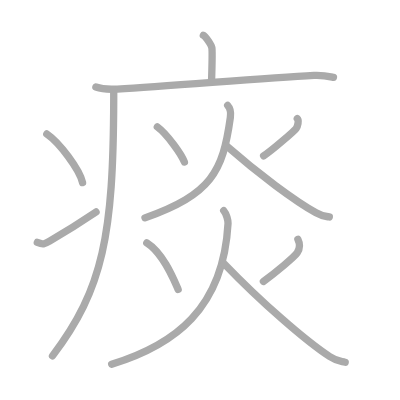
t = 0.00 s
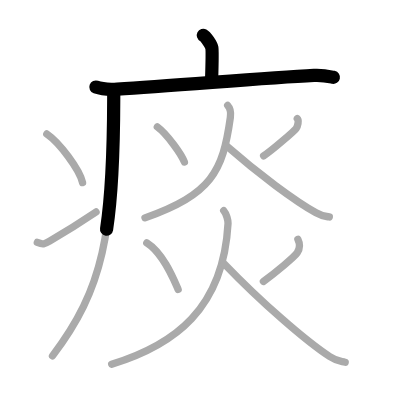
t = 2.50 s
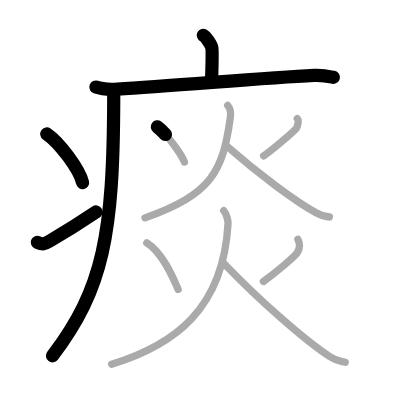
t = 5.25 s
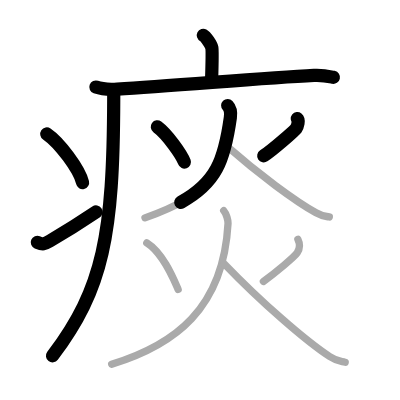
t = 7.75 s
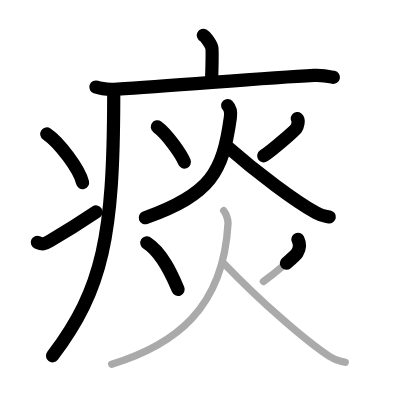
t = 10.50 s
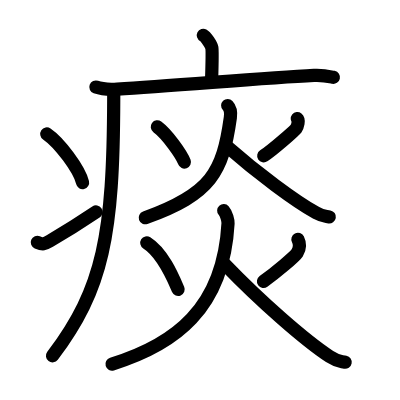
t = 13.00 s

The animated SVG that drew these frames (rendered in a browser with its animation timeline set to each time). Animation: 13 SMIL elements (animate=13); one cycle of 13.00 s.

<?xml version="1.0" standalone="no"?>
<!DOCTYPE svg PUBLIC "-//W3C//DTD SVG 1.1//EN"   "http://www.w3.org/Graphics/SVG/1.1/DTD/svg11.dtd">
<svg width="400px" height="400px"  version="1.1" xmlns="http://www.w3.org/2000/svg">
  <defs>
    <marker id="Triangle" viewBox="0 0 10 10" refX="0" refY="5" markerUnits="strokeWidth" markerWidth="3" style="stroke-opacity:0%;fill:#aaaaaa;" markerHeight="2" orient="auto">
      <path d="M 0 0 L 10 5 L 0 10 z" />
    </marker>
    
    <marker id="Arrow" viewBox="0 0 10 10" refX="5" refY="5" markerUnits="strokeWidth" markerWidth="1.8" style="stroke-opacity:0%;fill:#770000;" markerHeight="2" orient="auto">
      <path d="M 0 4 L 6 4 L 4 1 L 10 5 L 4 9 L 6 6 L 0 6 z" />
        <circle cx="5" cy="5" r="5" />
      </marker>
    
    <marker id="TriangleRed" viewBox="0 0 10 10" refX="0" refY="5" markerUnits="strokeWidth" markerWidth="3" style="stroke-opacity:0%;fill:#CC0000;" markerHeight="2" orient="auto">
      <path d="M 0 0 L 10 5 L 0 10 z" />
    </marker>
    
    <marker id="ArrowRed" viewBox="0 0 10 10" refX="5" refY="5" markerUnits="strokeWidth" markerWidth="1.8" style="stroke-opacity:0%;fill:#CC0000;" markerHeight="2" orient="auto">
      <path d="M 0 4 L 6 4 L 4 1 L 10 5 L 4 9 L 6 6 L 0 6 z" />
        <circle cx="5" cy="5" r="5" />
      </marker>
    
  </defs>
  
  <path style="fill:#ffffff; fill-opacity:100%; fill-rule:evenodd; stroke-width:0;" d="M 0 0 L 400px 0 L 400px 400px L 0 400px L 0 0" />

  <g transform="scale(3.6697247706422 3.6697247706422)">
<path style="fill:none; fill-opacity:0%; fill-rule:evenodd; stroke:#aaaaaa; stroke-opacity:100%; stroke-width: 1.5pt; stroke-linejoin:round; stroke-linecap:round;" d="M55.41 9.63c0.7 0.36 2.18 2.66 2.32 3.37c0.14 0.71 0.07 4.3-0.07 8.74"></path>
<path style="fill:none; fill-opacity:0%; fill-rule:evenodd; stroke:#aaaaaa; stroke-opacity:100%; stroke-width: 1.5pt; stroke-linejoin:round; stroke-linecap:round;" d="M26.13 23.73c1.52 0.54 4.3 0.63 5.82 0.54c15.8-0.91 39.55-3.02 53.61-3.73c2.53-0.13 4.05 0.26 5.31 0.53"></path>
<path style="fill:none; fill-opacity:0%; fill-rule:evenodd; stroke:#aaaaaa; stroke-opacity:100%; stroke-width: 1.5pt; stroke-linejoin:round; stroke-linecap:round;" d="M30.99 24.5c0 0.85 0 1.68 0 2.5c-0.11 36.84-2.8 51.66-16.68 69.97"></path>
<path style="fill:none; fill-opacity:0%; fill-rule:evenodd; stroke:#aaaaaa; stroke-opacity:100%; stroke-width: 1.5pt; stroke-linejoin:round; stroke-linecap:round;" d="M12.75 36.5c3.44 2.34 8.89 9.61 9.75 13.25"></path>
<path style="fill:none; fill-opacity:0%; fill-rule:evenodd; stroke:#aaaaaa; stroke-opacity:100%; stroke-width: 1.5pt; stroke-linejoin:round; stroke-linecap:round;" d="M10.17 66.05c1.52 0.65 2 0.46 3.34-0.33c5.42-3.19 8.56-5.22 12.66-7.97"></path>
<path style="fill:none; fill-opacity:0%; fill-rule:evenodd; stroke:#aaaaaa; stroke-opacity:100%; stroke-width: 1.5pt; stroke-linejoin:round; stroke-linecap:round;" d="M42.87 34.57c2.71 1.99 6.65 7.61 7.38 9.59"></path>
<path style="fill:none; fill-opacity:0%; fill-rule:evenodd; stroke:#aaaaaa; stroke-opacity:100%; stroke-width: 1.5pt; stroke-linejoin:round; stroke-linecap:round;" d="M81.01 32.33c0.51 0.41 0.13 2.07-0.33 2.7c-0.46 0.63-6.55 5.96-8.84 7.44"></path>
<path style="fill:none; fill-opacity:0%; fill-rule:evenodd; stroke:#aaaaaa; stroke-opacity:100%; stroke-width: 1.5pt; stroke-linejoin:round; stroke-linecap:round;" d="M62.04 28.75c0.96 1 0.8 2.79 0.73 3.3c-2.07 14.81-5.15 20.83-23.26 27.31"></path>
<path style="fill:none; fill-opacity:0%; fill-rule:evenodd; stroke:#aaaaaa; stroke-opacity:100%; stroke-width: 1.5pt; stroke-linejoin:round; stroke-linecap:round;" d="M61.76 39.81c8.49 7.47 18.78 15.07 24.37 18.18c1.76 0.98 2.17 0.87 3.61 1.12"></path>
<path style="fill:none; fill-opacity:0%; fill-rule:evenodd; stroke:#aaaaaa; stroke-opacity:100%; stroke-width: 1.5pt; stroke-linejoin:round; stroke-linecap:round;" d="M40 66.18c4.51 2.83 7.31 9.86 8.54 12.69"></path>
<path style="fill:none; fill-opacity:0%; fill-rule:evenodd; stroke:#aaaaaa; stroke-opacity:100%; stroke-width: 1.5pt; stroke-linejoin:round; stroke-linecap:round;" d="M81.18 65.21c0.59 1.19 0.48 2.64-0.19 3.68s-5.86 5.38-9.21 7.8"></path>
<path style="fill:none; fill-opacity:0%; fill-rule:evenodd; stroke:#aaaaaa; stroke-opacity:100%; stroke-width: 1.5pt; stroke-linejoin:round; stroke-linecap:round;" d="M60.96 57.4c0.75 0.83 1.22 2.76 1.18 3.46C60.87 84.23 47.5 94 30.43 99.25"></path>
<path style="fill:none; fill-opacity:0%; fill-rule:evenodd; stroke:#aaaaaa; stroke-opacity:100%; stroke-width: 1.5pt; stroke-linejoin:round; stroke-linecap:round;" d="M61.14 71.92c9.98 10.37 22.09 20.92 28.68 25.24c2.07 1.36 2.55 1.21 4.25 1.55"></path>

<path style="fill:none; fill-opacity:0%; fill-rule:evenodd; stroke:#000000; stroke-opacity:100%; stroke-width: 2.7pt; stroke-linejoin:round; stroke-linecap:round;" d="M55.41 9.63c0.7 0.36 2.18 2.66 2.32 3.37c0.14 0.71 0.07 4.3-0.07 8.74" pathLength="100" stroke-dashoffset="100" stroke-dasharray="100 105"><animate id="dashAnim1" attributeName="stroke-dashoffset" from="100" to="0" dur="1s" calcMode="linear" fill="freeze"/></path>
<path style="fill:none; fill-opacity:0%; fill-rule:evenodd; stroke:#000000; stroke-opacity:100%; stroke-width: 2.7pt; stroke-linejoin:round; stroke-linecap:round;" d="M26.13 23.73c1.52 0.54 4.3 0.63 5.82 0.54c15.8-0.91 39.55-3.02 53.61-3.73c2.53-0.13 4.05 0.26 5.31 0.53" pathLength="100" stroke-dashoffset="100" stroke-dasharray="100 105"><animate id="dashAnim2" attributeName="stroke-dashoffset" from="100" to="0" dur="1s" calcMode="linear" begin="dashAnim1.end" fill="freeze"/></path>
<path style="fill:none; fill-opacity:0%; fill-rule:evenodd; stroke:#000000; stroke-opacity:100%; stroke-width: 2.7pt; stroke-linejoin:round; stroke-linecap:round;" d="M30.99 24.5c0 0.85 0 1.68 0 2.5c-0.11 36.84-2.8 51.66-16.68 69.97" pathLength="100" stroke-dashoffset="100" stroke-dasharray="100 105"><animate id="dashAnim3" attributeName="stroke-dashoffset" from="100" to="0" dur="1s" calcMode="linear" begin="dashAnim2.end" fill="freeze"/></path>
<path style="fill:none; fill-opacity:0%; fill-rule:evenodd; stroke:#000000; stroke-opacity:100%; stroke-width: 2.7pt; stroke-linejoin:round; stroke-linecap:round;" d="M12.75 36.5c3.44 2.34 8.89 9.61 9.75 13.25" pathLength="100" stroke-dashoffset="100" stroke-dasharray="100 105"><animate id="dashAnim4" attributeName="stroke-dashoffset" from="100" to="0" dur="1s" calcMode="linear" begin="dashAnim3.end" fill="freeze"/></path>
<path style="fill:none; fill-opacity:0%; fill-rule:evenodd; stroke:#000000; stroke-opacity:100%; stroke-width: 2.7pt; stroke-linejoin:round; stroke-linecap:round;" d="M10.17 66.05c1.52 0.65 2 0.46 3.34-0.33c5.42-3.19 8.56-5.22 12.66-7.97" pathLength="100" stroke-dashoffset="100" stroke-dasharray="100 105"><animate id="dashAnim5" attributeName="stroke-dashoffset" from="100" to="0" dur="1s" calcMode="linear" begin="dashAnim4.end" fill="freeze"/></path>
<path style="fill:none; fill-opacity:0%; fill-rule:evenodd; stroke:#000000; stroke-opacity:100%; stroke-width: 2.7pt; stroke-linejoin:round; stroke-linecap:round;" d="M42.87 34.57c2.71 1.99 6.65 7.61 7.38 9.59" pathLength="100" stroke-dashoffset="100" stroke-dasharray="100 105"><animate id="dashAnim6" attributeName="stroke-dashoffset" from="100" to="0" dur="1s" calcMode="linear" begin="dashAnim5.end" fill="freeze"/></path>
<path style="fill:none; fill-opacity:0%; fill-rule:evenodd; stroke:#000000; stroke-opacity:100%; stroke-width: 2.7pt; stroke-linejoin:round; stroke-linecap:round;" d="M81.01 32.33c0.51 0.41 0.13 2.07-0.33 2.7c-0.46 0.63-6.55 5.96-8.84 7.44" pathLength="100" stroke-dashoffset="100" stroke-dasharray="100 105"><animate id="dashAnim7" attributeName="stroke-dashoffset" from="100" to="0" dur="1s" calcMode="linear" begin="dashAnim6.end" fill="freeze"/></path>
<path style="fill:none; fill-opacity:0%; fill-rule:evenodd; stroke:#000000; stroke-opacity:100%; stroke-width: 2.7pt; stroke-linejoin:round; stroke-linecap:round;" d="M62.04 28.75c0.96 1 0.8 2.79 0.73 3.3c-2.07 14.81-5.15 20.83-23.26 27.31" pathLength="100" stroke-dashoffset="100" stroke-dasharray="100 105"><animate id="dashAnim8" attributeName="stroke-dashoffset" from="100" to="0" dur="1s" calcMode="linear" begin="dashAnim7.end" fill="freeze"/></path>
<path style="fill:none; fill-opacity:0%; fill-rule:evenodd; stroke:#000000; stroke-opacity:100%; stroke-width: 2.7pt; stroke-linejoin:round; stroke-linecap:round;" d="M61.76 39.81c8.49 7.47 18.78 15.07 24.37 18.18c1.76 0.98 2.17 0.87 3.61 1.12" pathLength="100" stroke-dashoffset="100" stroke-dasharray="100 105"><animate id="dashAnim9" attributeName="stroke-dashoffset" from="100" to="0" dur="1s" calcMode="linear" begin="dashAnim8.end" fill="freeze"/></path>
<path style="fill:none; fill-opacity:0%; fill-rule:evenodd; stroke:#000000; stroke-opacity:100%; stroke-width: 2.7pt; stroke-linejoin:round; stroke-linecap:round;" d="M40 66.18c4.51 2.83 7.31 9.86 8.54 12.69" pathLength="100" stroke-dashoffset="100" stroke-dasharray="100 105"><animate id="dashAnim10" attributeName="stroke-dashoffset" from="100" to="0" dur="1s" calcMode="linear" begin="dashAnim9.end" fill="freeze"/></path>
<path style="fill:none; fill-opacity:0%; fill-rule:evenodd; stroke:#000000; stroke-opacity:100%; stroke-width: 2.7pt; stroke-linejoin:round; stroke-linecap:round;" d="M81.18 65.21c0.59 1.19 0.48 2.64-0.19 3.68s-5.86 5.38-9.21 7.8" pathLength="100" stroke-dashoffset="100" stroke-dasharray="100 105"><animate id="dashAnim11" attributeName="stroke-dashoffset" from="100" to="0" dur="1s" calcMode="linear" begin="dashAnim10.end" fill="freeze"/></path>
<path style="fill:none; fill-opacity:0%; fill-rule:evenodd; stroke:#000000; stroke-opacity:100%; stroke-width: 2.7pt; stroke-linejoin:round; stroke-linecap:round;" d="M60.96 57.4c0.75 0.83 1.22 2.76 1.18 3.46C60.87 84.23 47.5 94 30.43 99.25" pathLength="100" stroke-dashoffset="100" stroke-dasharray="100 105"><animate id="dashAnim12" attributeName="stroke-dashoffset" from="100" to="0" dur="1s" calcMode="linear" begin="dashAnim11.end" fill="freeze"/></path>
<path style="fill:none; fill-opacity:0%; fill-rule:evenodd; stroke:#000000; stroke-opacity:100%; stroke-width: 2.7pt; stroke-linejoin:round; stroke-linecap:round;" d="M61.14 71.92c9.98 10.37 22.09 20.92 28.68 25.24c2.07 1.36 2.55 1.21 4.25 1.55" pathLength="100" stroke-dashoffset="100" stroke-dasharray="100 105"><animate id="dashAnim13" attributeName="stroke-dashoffset" from="100" to="0" dur="1s" calcMode="linear" begin="dashAnim12.end" fill="freeze"/></path>

</g>

</svg>  
          
